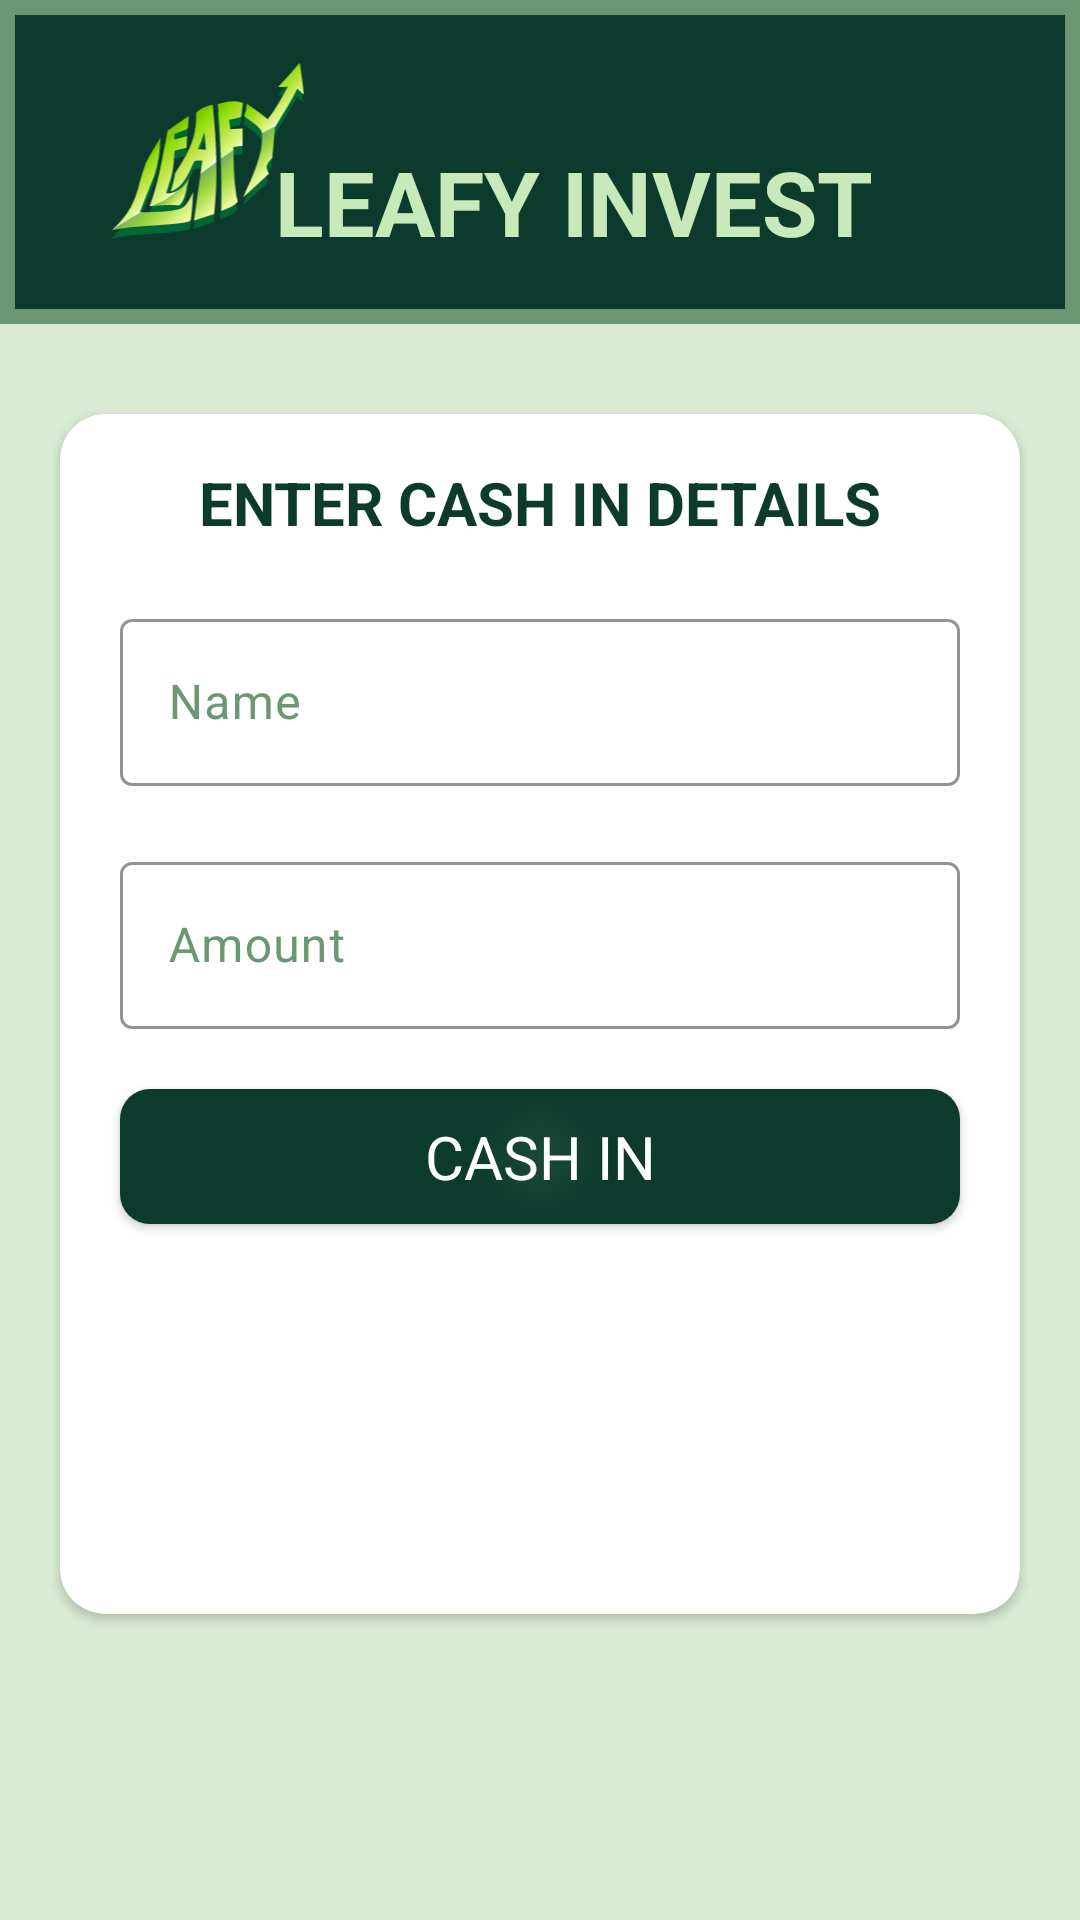

Android layout source for this screen:
<!-- AndroidManifest.xml: application theme Theme.CIERVO_ILUSTRE_LEAFY_INVESTMENTS -->
<!-- res/layout/activity_user_cash_in_page.xml -->
<?xml version="1.0" encoding="utf-8"?>
<LinearLayout xmlns:android="http://schemas.android.com/apk/res/android"
    xmlns:app="http://schemas.android.com/apk/res-auto"
    xmlns:tools="http://schemas.android.com/tools"
    android:layout_width="match_parent"
    android:layout_height="match_parent"
    tools:context=".UserCashInPage"
    android:orientation="vertical"
    android:gravity="center_horizontal"
    android:background="@color/light_green">

    <androidx.appcompat.widget.Toolbar
        android:id="@+id/calendar_toolbar"
        android:layout_width="match_parent"
        android:layout_height="108dp"
        android:background="@drawable/header_bg"
        android:elevation="4dp"
        android:theme="@style/ToolbarColored"
        app:layout_constraintEnd_toEndOf="parent"
        app:layout_constraintHorizontal_bias="1.0"
        app:layout_constraintStart_toStartOf="parent"
        app:layout_constraintTop_toTopOf="parent"
        app:navigationIcon="@drawable/back_icon">


        <androidx.constraintlayout.widget.ConstraintLayout
            android:layout_width="match_parent"
            android:layout_height="match_parent"
            android:layout_gravity="center"
            tools:layout_editor_absoluteX="16dp">

            <ImageView
                android:id="@+id/logo_calendar_page"
                android:layout_width="82dp"
                android:layout_height="71dp"
                android:layout_gravity="right"
                android:src="@drawable/leafy_logo_shaded"
                app:layout_constraintBottom_toBottomOf="parent"
                app:layout_constraintEnd_toEndOf="parent"
                app:layout_constraintHorizontal_bias="0.058"
                app:layout_constraintStart_toStartOf="parent"
                app:layout_constraintTop_toTopOf="parent"
                app:layout_constraintVertical_bias="0.567" />

            <TextView
                android:id="@+id/textView4"
                android:layout_width="224dp"
                android:layout_height="45dp"
                android:layout_marginStart="48dp"
                android:fontFamily="sans-serif"
                android:text="LEAFY INVEST"
                android:textAlignment="center"
                android:textColor="@color/bg_green"
                android:textSize="30dp"
                android:textStyle="bold"
                app:layout_constraintBottom_toBottomOf="@+id/logo_calendar_page"
                app:layout_constraintStart_toStartOf="@+id/logo_calendar_page"
                app:layout_constraintTop_toTopOf="@+id/logo_calendar_page"
                app:layout_constraintVertical_bias="1.0" />


        </androidx.constraintlayout.widget.ConstraintLayout>


    </androidx.appcompat.widget.Toolbar>

    <androidx.cardview.widget.CardView
        android:layout_width="match_parent"
        android:layout_height="400dp"
        android:layout_marginVertical="30dp"
        android:layout_marginHorizontal="20dp"
        app:cardCornerRadius="15dp">
        <LinearLayout
            android:layout_width="match_parent"
            android:layout_height="match_parent"
            android:orientation="vertical"
            android:gravity="center_horizontal">

            <TextView
                android:layout_width="wrap_content"
                android:layout_height="wrap_content"
                android:layout_marginTop="16dp"
                android:fontFamily="sans-serif"
                android:text="ENTER CASH IN DETAILS"
                android:textColor="@color/dark_green"
                android:textSize="20sp"
                android:textStyle="bold"
                />
            <com.google.android.material.textfield.TextInputLayout
                android:layout_width="match_parent"
                android:layout_height="wrap_content"
                android:layout_marginHorizontal="20dp"
                android:layout_marginTop="20dp"
                android:hint="Name"
                android:textColorHint="@color/medium_green"
                app:boxBackgroundMode="outline"
                app:boxStrokeColor="@color/medium_green"
                app:counterMaxLength="50"
                app:counterTextColor="@color/medium_green"
                app:cursorColor="@color/dark_green"
                app:hintTextColor="@color/medium_green"
                >

                <com.google.android.material.textfield.TextInputEditText
                    android:id="@+id/CashIn_Name_Field"
                    android:layout_width="match_parent"
                    android:layout_height="match_parent"
                    android:textColor="@color/dark_green" />


            </com.google.android.material.textfield.TextInputLayout>

            <com.google.android.material.textfield.TextInputLayout
                android:layout_width="match_parent"
                android:layout_height="wrap_content"
                android:layout_marginHorizontal="20dp"
                android:layout_marginTop="20dp"
                android:hint="Amount"
                android:textColorHint="@color/medium_green"
                app:boxBackgroundMode="outline"
                app:boxStrokeColor="@color/medium_green"
                app:counterMaxLength="50"
                app:counterTextColor="@color/medium_green"
                app:cursorColor="@color/dark_green"
                app:hintTextColor="@color/medium_green"
                >

                <com.google.android.material.textfield.TextInputEditText
                    android:id="@+id/CashIn_Amount_Field"
                    android:inputType="number"
                    android:layout_width="match_parent"
                    android:layout_height="match_parent"
                    android:textColor="@color/dark_green" />
            </com.google.android.material.textfield.TextInputLayout>

            <androidx.appcompat.widget.AppCompatButton
                android:id="@+id/CashIn_Button"
                android:layout_width="match_parent"
                android:layout_height="45dp"
                android:layout_marginVertical="20dp"
                android:layout_marginHorizontal="20dp"
                android:background="@drawable/imagebuttonstyle"
                android:textColor="@color/white"
                android:fontFamily="sans-serif"
                android:gravity="center"
                android:text="CASH IN"
                android:textSize="20dp"/>


        </LinearLayout>
    </androidx.cardview.widget.CardView>


</LinearLayout>
<!-- resources referenced by this layout -->
<resources>
  <color name="bg_green">#c8e9ba</color>
  <color name="dark_green">#0c3a2d</color>
  <color name="light_green">#daecd3</color>
  <color name="medium_green">#6b9773</color>
  <color name="white">#FFFFFFFF</color>
  <!-- drawable header_bg (drawable) -->
  <?xml version="1.0" encoding="utf-8"?>
  <shape xmlns:android="http://schemas.android.com/apk/res/android">
  <solid
      android:color="@color/dark_green"/>
  
      <stroke
          android:color="@color/medium_green"
          android:width="5dp"/>
  </shape>
  <!-- drawable imagebuttonstyle (drawable) -->
  <?xml version="1.0" encoding="utf-8"?>
  <shape xmlns:android="http://schemas.android.com/apk/res/android">
  
      <solid
          android:color="@color/dark_green"/>
      <corners
          android:radius="10dp"/>
      <gradient
          android:type="radial"
          android:startColor="#1a4838"
          android:endColor="@color/dark_green"
          android:gradientRadius="50%"
  
          />
  </shape>
  <!-- drawable leafy_logo_shaded: vector/xml drawable (drawable, 13783 chars, omitted) -->
  <style name="ToolbarColored" parent="Base.Theme.CIERVO_ILUSTRE_LEAFY_INVESTMENTS">
          <item name="android:textColorSecondary">@color/white</item>
      </style>
  <style name="Theme.CIERVO_ILUSTRE_LEAFY_INVESTMENTS" parent="Base.Theme.CIERVO_ILUSTRE_LEAFY_INVESTMENTS" />
  <style name="Base.Theme.CIERVO_ILUSTRE_LEAFY_INVESTMENTS" parent="Theme.Material3.DayNight.NoActionBar">
          <item name="android:textColor">@color/dark_green</item>
      </style>
</resources>
